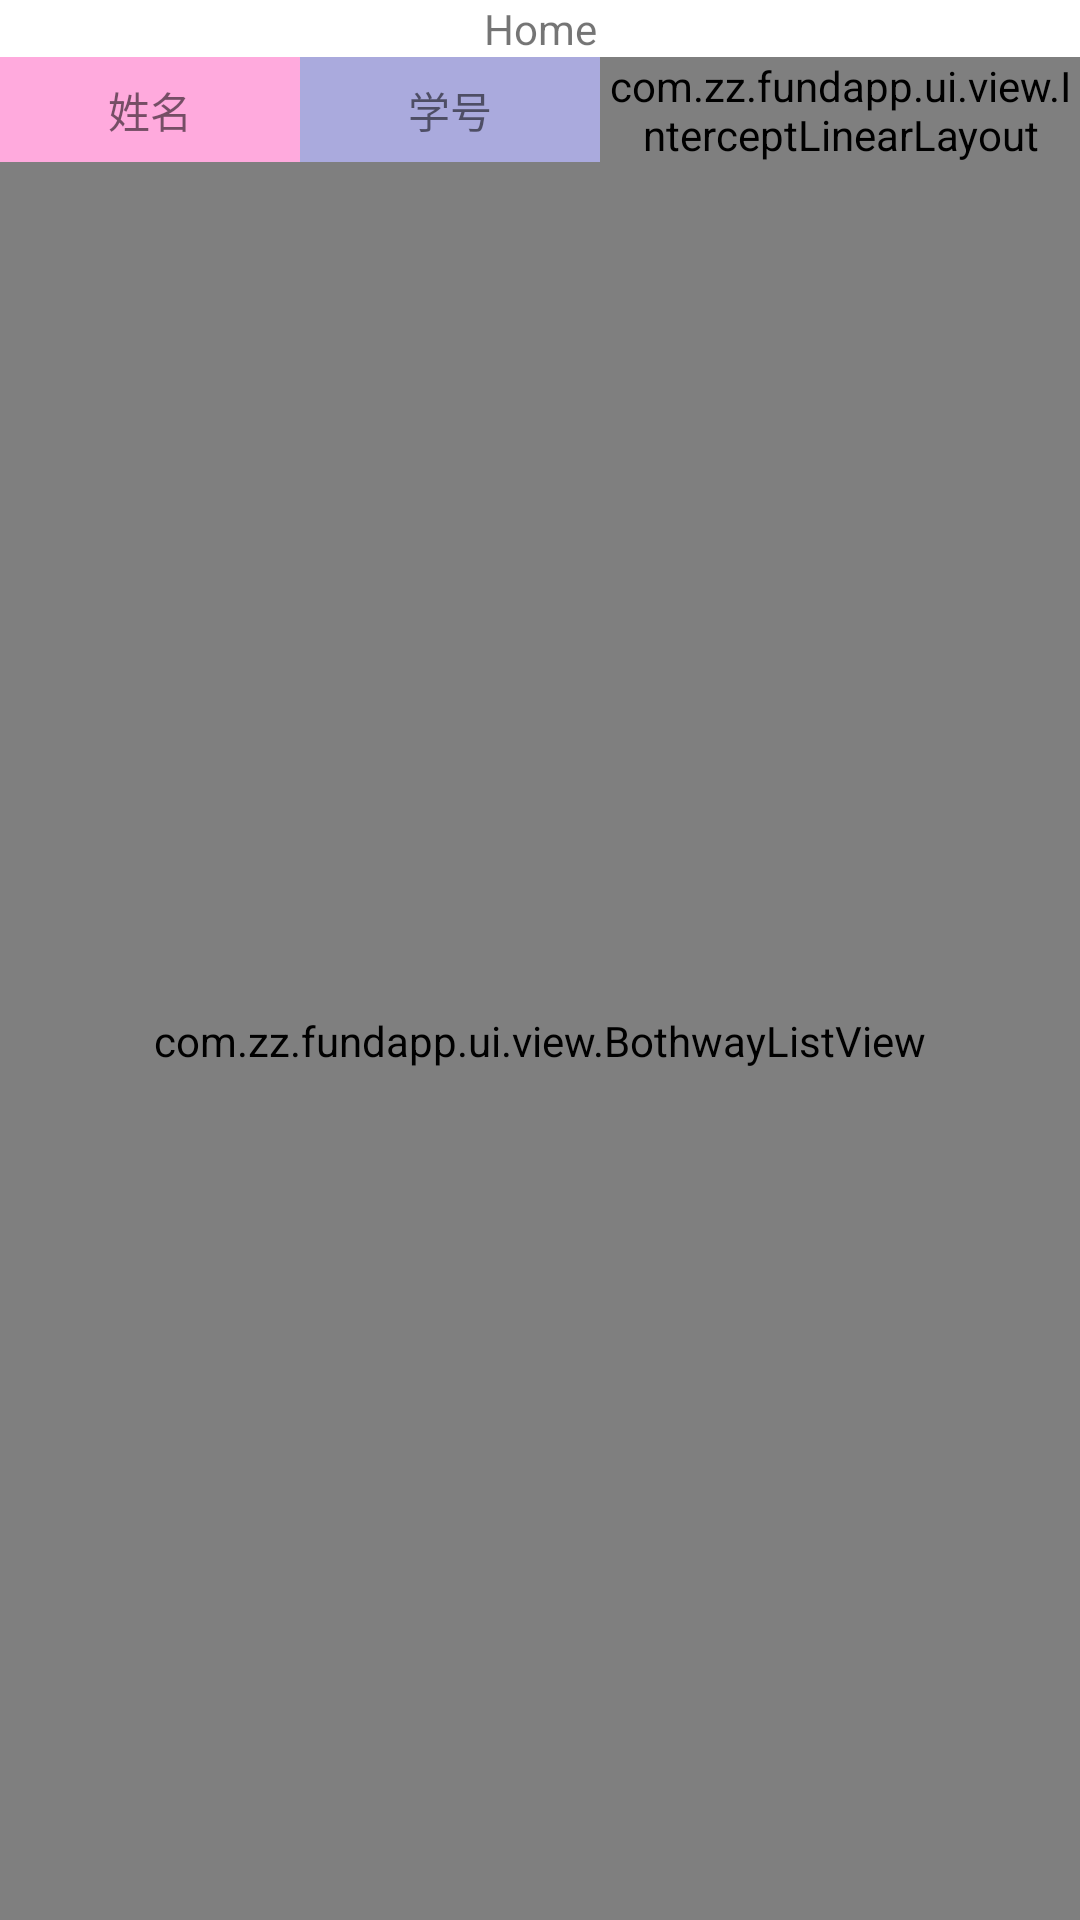

This screen was rendered from an Android layout file. Write that file and the resources it references.
<!-- AndroidManifest.xml: application theme Theme.FundApp -->
<!-- res/layout/fragment_home.xml -->
<?xml version="1.0" encoding="utf-8"?>
<LinearLayout xmlns:android="http://schemas.android.com/apk/res/android"
    xmlns:app="http://schemas.android.com/apk/res-auto"
    xmlns:tools="http://schemas.android.com/tools"
    android:layout_width="match_parent"
    android:layout_height="match_parent"
    android:background="@color/white"
    android:orientation="vertical"
    tools:context=".MainActivity">

    <TextView
        android:id="@+id/tv_home"
        android:layout_width="match_parent"
        android:layout_height="wrap_content"
        android:gravity="center"
        android:text="Home"
        app:layout_constraintBottom_toBottomOf="parent"
        app:layout_constraintEnd_toEndOf="parent"
        app:layout_constraintStart_toStartOf="parent"
        app:layout_constraintTop_toTopOf="parent" />

    <include
        android:id="@+id/top_header"
        layout="@layout/item_list">
    </include>

    <com.zz.fundapp.ui.view.BothwayListView
        android:id="@+id/listView"
        android:divider="@null"
        android:layout_width="match_parent"
        android:layout_height="match_parent" />
</LinearLayout>
<!-- res/layout/item_list.xml (included above) -->
<?xml version="1.0" encoding="utf-8"?>
<LinearLayout xmlns:android="http://schemas.android.com/apk/res/android"
    xmlns:tools="http://schemas.android.com/tools"
    android:layout_width="match_parent"
    android:layout_height="35dp"
    android:gravity="center"
    android:orientation="horizontal">

    <TextView
        android:background="#55ff0099"
        android:text="姓名"
        android:id="@+id/tv0"
        style="@style/TableItem"
        android:layout_width="@dimen/table_item_width"
        android:layout_height="@dimen/table_item_height"
        />

    <TextView
        android:background="#55000099"
        android:text="学号"
        android:id="@+id/tv1"
        style="@style/TableItem"
        android:layout_width="@dimen/table_item_width"
        android:layout_height="@dimen/table_item_height"
        />

    <com.zz.fundapp.ui.view.InterceptLinearLayout
        android:id="@+id/top_linearlayout"
        android:layout_width="wrap_content"
        android:layout_height="match_parent">

        <com.zz.fundapp.ui.view.HeaderHorizontalScrollView
            android:layout_width="wrap_content"
            android:id="@+id/my_scrollview"
            android:scrollbars="none"
            android:layout_height="match_parent">

            <LinearLayout
                android:orientation="horizontal"
                android:layout_width="wrap_content"
                android:layout_height="match_parent">


                <TextView
                    android:id="@+id/tv2"
                    style="@style/TableItem"
                    android:layout_width="75dp"
                    android:layout_height="@dimen/table_item_height"
                    android:text="数学" />

                <TextView
                    android:text="语文"
                    android:id="@+id/tv3"
                    style="@style/TableItem"
                    android:layout_width="@dimen/table_item_width"
                    android:layout_height="@dimen/table_item_height"
                    />

                <TextView
                    android:text="英语"
                    android:id="@+id/tv4"
                    style="@style/TableItem"
                    android:layout_width="@dimen/table_item_width"
                    android:layout_height="@dimen/table_item_height"
                    />

                <TextView
                    android:text="物理"
                    android:id="@+id/tv5"
                    style="@style/TableItem"
                    android:layout_width="@dimen/table_item_width"
                    android:layout_height="@dimen/table_item_height"
                    />

                <TextView
                    android:text="生物"
                    android:id="@+id/tv6"
                    style="@style/TableItem"
                    android:layout_width="@dimen/table_item_width"
                    android:layout_height="@dimen/table_item_height"
                    />

                <TextView
                    android:text="化学"
                    android:id="@+id/tv7"
                    style="@style/TableItem"
                    android:layout_width="@dimen/table_item_width"
                    android:layout_height="@dimen/table_item_height"
                    />


            </LinearLayout>


        </com.zz.fundapp.ui.view.HeaderHorizontalScrollView>


    </com.zz.fundapp.ui.view.InterceptLinearLayout>




</LinearLayout>
<!-- resources referenced by this layout -->
<resources>
  <color name="white">#FFFFFFFF</color>
  <dimen name="table_item_height">50dp</dimen>
  <dimen name="table_item_width">100dp</dimen>
  <style name="TableItem">
          <item name="android:maxLines">1</item>
          <item name="android:background">@android:color/white</item>
          <item name="android:gravity">center</item>
      </style>
  <style name="Theme.FundApp" parent="Theme.MaterialComponents.DayNight.DarkActionBar">
          
          <item name="colorPrimary">@color/purple_500</item>
          <item name="colorPrimaryVariant">@color/purple_700</item>
          <item name="colorOnPrimary">@color/white</item>
          
          <item name="colorSecondary">@color/teal_200</item>
          <item name="colorSecondaryVariant">@color/teal_700</item>
          <item name="colorOnSecondary">@color/black</item>
          
          <item name="android:statusBarColor" tools:targetApi="l">?attr/colorPrimaryVariant</item>
          
      </style>
  <color name="purple_500">#FF6200EE</color>
  <color name="purple_700">#FF3700B3</color>
  <color name="teal_200">#FF03DAC5</color>
  <color name="teal_700">#FF018786</color>
  <color name="black">#FF000000</color>
</resources>
